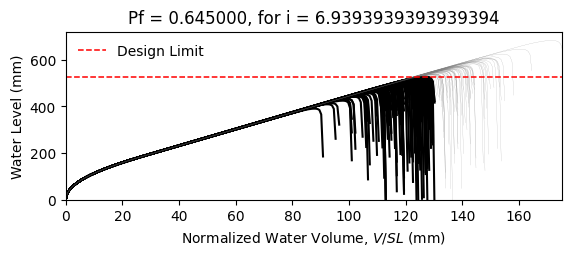

Values plotted in this chart, from the file beside it:
W14X22, L = 360.0 in, slope = 0.020833333333333332 in/in, dead load = 6.944444444444444e-05 kip/in…
zwlim AISC Appendix 2, zwlim DAMP, zwlim Proposed for ASCE 7, zwlim Neglect Ponding, dhnom Denver, dhnom New York, dhnom New Orleans, dh Denver, dh New York, dh New Orleans, dmax
15.16, 15.45, 13.32, 15.16, 22.85, 22.85, 22.85, 28.2, 28.2, 28.2, 22.02, Safe, 
15.16, 15.45, 13.32, 15.16, 22.85, 22.85, 22.85, 28.2, 28.2, 28.2, 19.23, Fail, 
15.16, 15.45, 13.32, 15.16, 22.85, 22.85, 22.85, 28.2, 28.2, 28.2, 18.5, Fail, 
15.16, 15.45, 13.32, 15.16, 22.85, 22.85, 22.85, 28.2, 28.2, 28.2, 21.74, Safe, 
15.16, 15.45, 13.32, 15.16, 22.85, 22.85, 22.85, 28.2, 28.2, 28.2, 18.25, Fail, 
15.16, 15.45, 13.32, 15.16, 22.85, 22.85, 22.85, 28.2, 28.2, 28.2, 26.91, Safe, 
15.16, 15.45, 13.32, 15.16, 22.85, 22.85, 22.85, 28.2, 28.2, 28.2, 20.32, Fail, 
15.16, 15.45, 13.32, 15.16, 22.85, 22.85, 22.85, 28.2, 28.2, 28.2, 18.42, Fail, 
15.16, 15.45, 13.32, 15.16, 22.85, 22.85, 22.85, 28.2, 28.2, 28.2, 21.24, Safe, 
15.16, 15.45, 13.32, 15.16, 22.85, 22.85, 22.85, 28.2, 28.2, 28.2, 19.96, Fail, 
15.16, 15.45, 13.32, 15.16, 22.85, 22.85, 22.85, 28.2, 28.2, 28.2, 17.6, Fail, 
15.16, 15.45, 13.32, 15.16, 22.85, 22.85, 22.85, 28.2, 28.2, 28.2, 16.99, Fail, 
15.16, 15.45, 13.32, 15.16, 22.85, 22.85, 22.85, 28.2, 28.2, 28.2, 21.43, Safe, 
15.16, 15.45, 13.32, 15.16, 22.85, 22.85, 22.85, 28.2, 28.2, 28.2, 18.84, Fail, 
15.16, 15.45, 13.32, 15.16, 22.85, 22.85, 22.85, 28.2, 28.2, 28.2, 21.83, Safe, 
15.16, 15.45, 13.32, 15.16, 22.85, 22.85, 22.85, 28.2, 28.2, 28.2, 19.83, Fail, 
15.16, 15.45, 13.32, 15.16, 22.85, 22.85, 22.85, 28.2, 28.2, 28.2, 20.49, Fail, 
15.16, 15.45, 13.32, 15.16, 22.85, 22.85, 22.85, 28.2, 28.2, 28.2, 22.43, Safe, 
15.16, 15.45, 13.32, 15.16, 22.85, 22.85, 22.85, 28.2, 28.2, 28.2, 18.36, Fail, 
15.16, 15.45, 13.32, 15.16, 22.85, 22.85, 22.85, 28.2, 28.2, 28.2, 19.3, Fail, 
15.16, 15.45, 13.32, 15.16, 22.85, 22.85, 22.85, 28.2, 28.2, 28.2, 18.27, Fail, 
15.16, 15.45, 13.32, 15.16, 22.85, 22.85, 22.85, 28.2, 28.2, 28.2, 21.67, Safe, 
15.16, 15.45, 13.32, 15.16, 22.85, 22.85, 22.85, 28.2, 28.2, 28.2, 22.55, Safe, 
15.16, 15.45, 13.32, 15.16, 22.85, 22.85, 22.85, 28.2, 28.2, 28.2, 20.07, Fail, 
15.16, 15.45, 13.32, 15.16, 22.85, 22.85, 22.85, 28.2, 28.2, 28.2, 19.18, Fail, 
15.16, 15.45, 13.32, 15.16, 22.85, 22.85, 22.85, 28.2, 28.2, 28.2, 16.92, Fail, 
15.16, 15.45, 13.32, 15.16, 22.85, 22.85, 22.85, 28.2, 28.2, 28.2, 21.14, Safe, 
15.16, 15.45, 13.32, 15.16, 22.85, 22.85, 22.85, 28.2, 28.2, 28.2, 20.83, Safe, 
15.16, 15.45, 13.32, 15.16, 22.85, 22.85, 22.85, 28.2, 28.2, 28.2, 18.44, Fail, 
15.16, 15.45, 13.32, 15.16, 22.85, 22.85, 22.85, 28.2, 28.2, 28.2, 23.27, Safe, 
15.16, 15.45, 13.32, 15.16, 22.85, 22.85, 22.85, 28.2, 28.2, 28.2, 20.44, Fail, 
15.16, 15.45, 13.32, 15.16, 22.85, 22.85, 22.85, 28.2, 28.2, 28.2, 21.17, Safe, 
15.16, 15.45, 13.32, 15.16, 22.85, 22.85, 22.85, 28.2, 28.2, 28.2, 19, Fail, 
15.16, 15.45, 13.32, 15.16, 22.85, 22.85, 22.85, 28.2, 28.2, 28.2, 22.59, Safe, 
15.16, 15.45, 13.32, 15.16, 22.85, 22.85, 22.85, 28.2, 28.2, 28.2, 21.49, Safe, 
15.16, 15.45, 13.32, 15.16, 22.85, 22.85, 22.85, 28.2, 28.2, 28.2, 18.37, Fail, 
15.16, 15.45, 13.32, 15.16, 22.85, 22.85, 22.85, 28.2, 28.2, 28.2, 20.8, Fail, 
15.16, 15.45, 13.32, 15.16, 22.85, 22.85, 22.85, 28.2, 28.2, 28.2, 21.14, Safe, 
15.16, 15.45, 13.32, 15.16, 22.85, 22.85, 22.85, 28.2, 28.2, 28.2, 22.03, Safe, 
15.16, 15.45, 13.32, 15.16, 22.85, 22.85, 22.85, 28.2, 28.2, 28.2, 17.79, Fail, 
15.16, 15.45, 13.32, 15.16, 22.85, 22.85, 22.85, 28.2, 28.2, 28.2, 22.5, Safe, 
15.16, 15.45, 13.32, 15.16, 22.85, 22.85, 22.85, 28.2, 28.2, 28.2, 19.02, Fail, 
15.16, 15.45, 13.32, 15.16, 22.85, 22.85, 22.85, 28.2, 28.2, 28.2, 19.97, Fail, 
15.16, 15.45, 13.32, 15.16, 22.85, 22.85, 22.85, 28.2, 28.2, 28.2, 19.48, Fail, 
15.16, 15.45, 13.32, 15.16, 22.85, 22.85, 22.85, 28.2, 28.2, 28.2, 22.24, Safe, 
15.16, 15.45, 13.32, 15.16, 22.85, 22.85, 22.85, 28.2, 28.2, 28.2, 17.39, Fail, 
15.16, 15.45, 13.32, 15.16, 22.85, 22.85, 22.85, 28.2, 28.2, 28.2, 20.31, Fail, 
15.16, 15.45, 13.32, 15.16, 22.85, 22.85, 22.85, 28.2, 28.2, 28.2, 19, Fail, 
15.16, 15.45, 13.32, 15.16, 22.85, 22.85, 22.85, 28.2, 28.2, 28.2, 20.36, Fail, 
15.16, 15.45, 13.32, 15.16, 22.85, 22.85, 22.85, 28.2, 28.2, 28.2, 18.56, Fail, 
15.16, 15.45, 13.32, 15.16, 22.85, 22.85, 22.85, 28.2, 28.2, 28.2, 21.7, Safe, 
15.16, 15.45, 13.32, 15.16, 22.85, 22.85, 22.85, 28.2, 28.2, 28.2, 16.3, Fail, 
15.16, 15.45, 13.32, 15.16, 22.85, 22.85, 22.85, 28.2, 28.2, 28.2, 20.42, Fail, 
15.16, 15.45, 13.32, 15.16, 22.85, 22.85, 22.85, 28.2, 28.2, 28.2, 18.98, Fail, 
15.16, 15.45, 13.32, 15.16, 22.85, 22.85, 22.85, 28.2, 28.2, 28.2, 23.15, Safe, 
15.16, 15.45, 13.32, 15.16, 22.85, 22.85, 22.85, 28.2, 28.2, 28.2, 18.88, Fail, 
15.16, 15.45, 13.32, 15.16, 22.85, 22.85, 22.85, 28.2, 28.2, 28.2, 19.97, Fail, 
15.16, 15.45, 13.32, 15.16, 22.85, 22.85, 22.85, 28.2, 28.2, 28.2, 18.85, Fail, 
15.16, 15.45, 13.32, 15.16, 22.85, 22.85, 22.85, 28.2, 28.2, 28.2, 17.07, Fail, 
... 142 more rows
